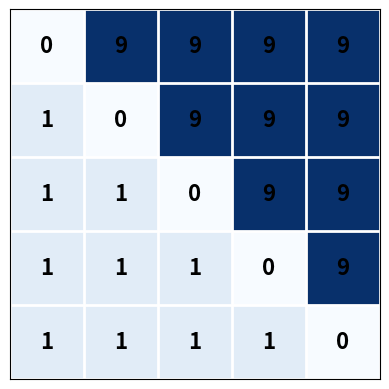

This chart was generated by the following Python code:
import numpy as np
import matplotlib.pyplot as plt

def segitigaMatrix(n):
    matrix = np.zeros((n, n), dtype=int)
    for i in range(n):
        for j in range(n):
            if i > j:
                matrix[i, j] = 1
            elif i < j:
                matrix[i, j] = 9
    return matrix

def visBox(matrix):
    n = len(matrix)
    fig, ax = plt.subplots()
    ax.set_xticks(np.arange(n + 1) - 0.5, minor=True)
    ax.set_yticks(np.arange(n + 1) - 0.5, minor=True)
    ax.grid(which="minor", color="white", linestyle='-', linewidth=2)
    ax.tick_params(which="minor", size=0)
    
    cmap = plt.cm.Blues
    ax.imshow(matrix, cmap=cmap, origin="upper")
    
    for i in range(n):
        for j in range(n):
            ax.text(j, i, matrix[i, j], ha='center', va='center', color='black', fontsize=16, fontweight='bold')
    
    plt.xticks([])
    plt.yticks([])
    plt.show()

n = 5  
matrix = segitigaMatrix(n)
visBox(matrix)
